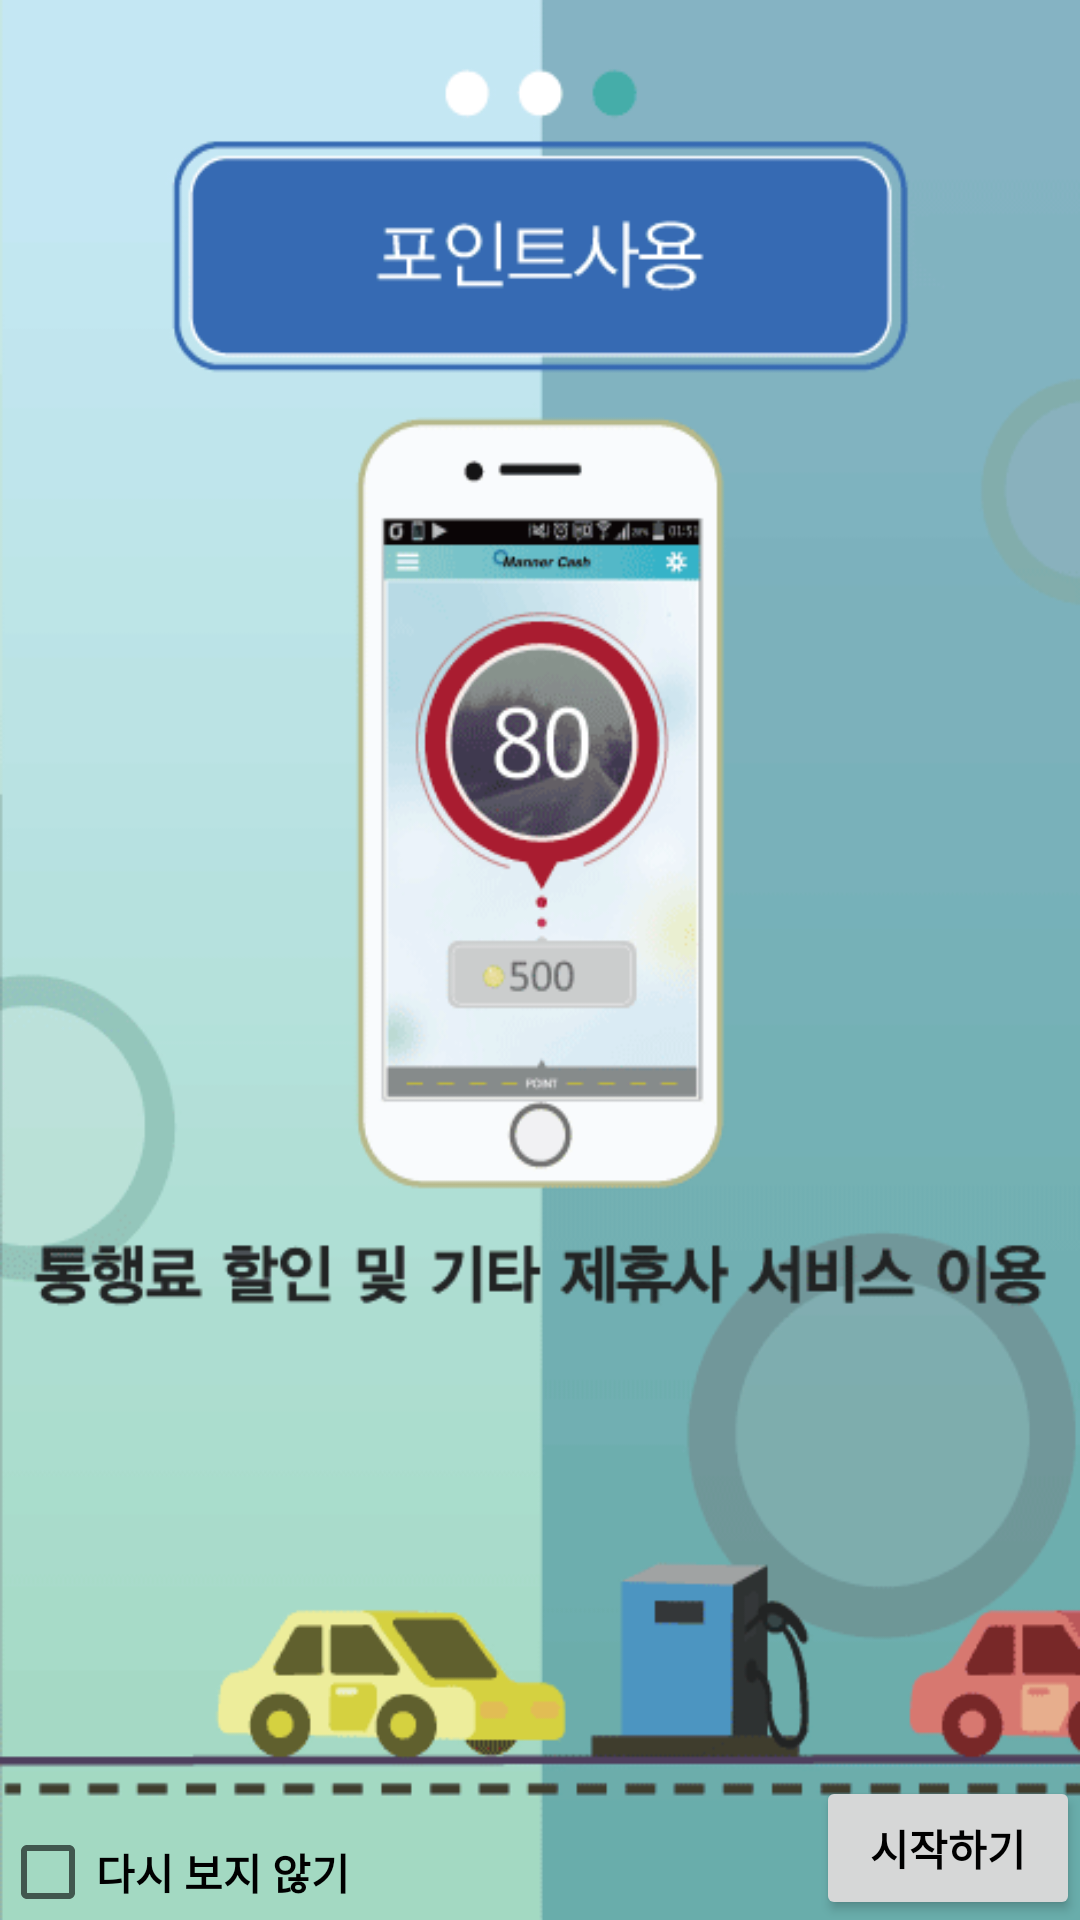

Produce the Android XML layout that renders to this screen, including the resource entries it uses.
<!-- AndroidManifest.xml: application theme AppTheme -->
<!-- res/layout/activity_tutorial_activity3.xml -->
<RelativeLayout xmlns:android="http://schemas.android.com/apk/res/android"
    xmlns:tools="http://schemas.android.com/tools" android:layout_width="match_parent"
    android:layout_height="match_parent"
    android:background="@drawable/tutorial_3"

    android:id="@+id/tutorial_main3"
    tools:context="com.appology.mannercash.mannercash.TutorialActivity3">

    <Button
        android:layout_width="wrap_content"
        android:layout_height="wrap_content"
        android:id="@+id/tutorial_close"
        android:text="시작하기"
        android:layout_alignParentBottom="true"
        android:layout_alignParentRight="true"
        android:layout_alignParentEnd="true"
        android:textColor="#000000"
        android:textStyle="bold" />

    <CheckBox
        android:id="@+id/tutorial_chkbox"
        android:layout_width="wrap_content"
        android:layout_height="wrap_content"
        android:text="다시 보지 않기"
        android:layout_alignParentBottom="true"
        android:layout_alignParentLeft="true"
        android:layout_alignParentStart="true"
        android:textStyle="bold" />

</RelativeLayout>
<!-- resources referenced by this layout -->
<resources>
  <!-- drawable tutorial_3: jpg bitmap (drawable, 21811 bytes) -->
  <style name="AppTheme" parent="Theme.AppCompat.Light.DarkActionBar">
          
          <item name="android:actionBarStyle">@style/MyActionBar</item>
          <item name="actionBarStyle">@style/MyActionBar</item>
          
          <item name="android:displayOptions">useLogo|showHome</item>
          <item name="android:typeface">sans</item>
      </style>
  <style name="MyActionBar" parent="Widget.AppCompat.Light.ActionBar.Solid.Inverse">
          <item name="android:background">#266FB7</item>
          <item name="background">@drawable/bar</item>
          <item name="android:displayOptions">useLogo|showHome</item>
          <item name="displayOptions">showHome|useLogo</item>
      </style>
  <!-- drawable bar: jpg bitmap (drawable, 1073 bytes) -->
</resources>
